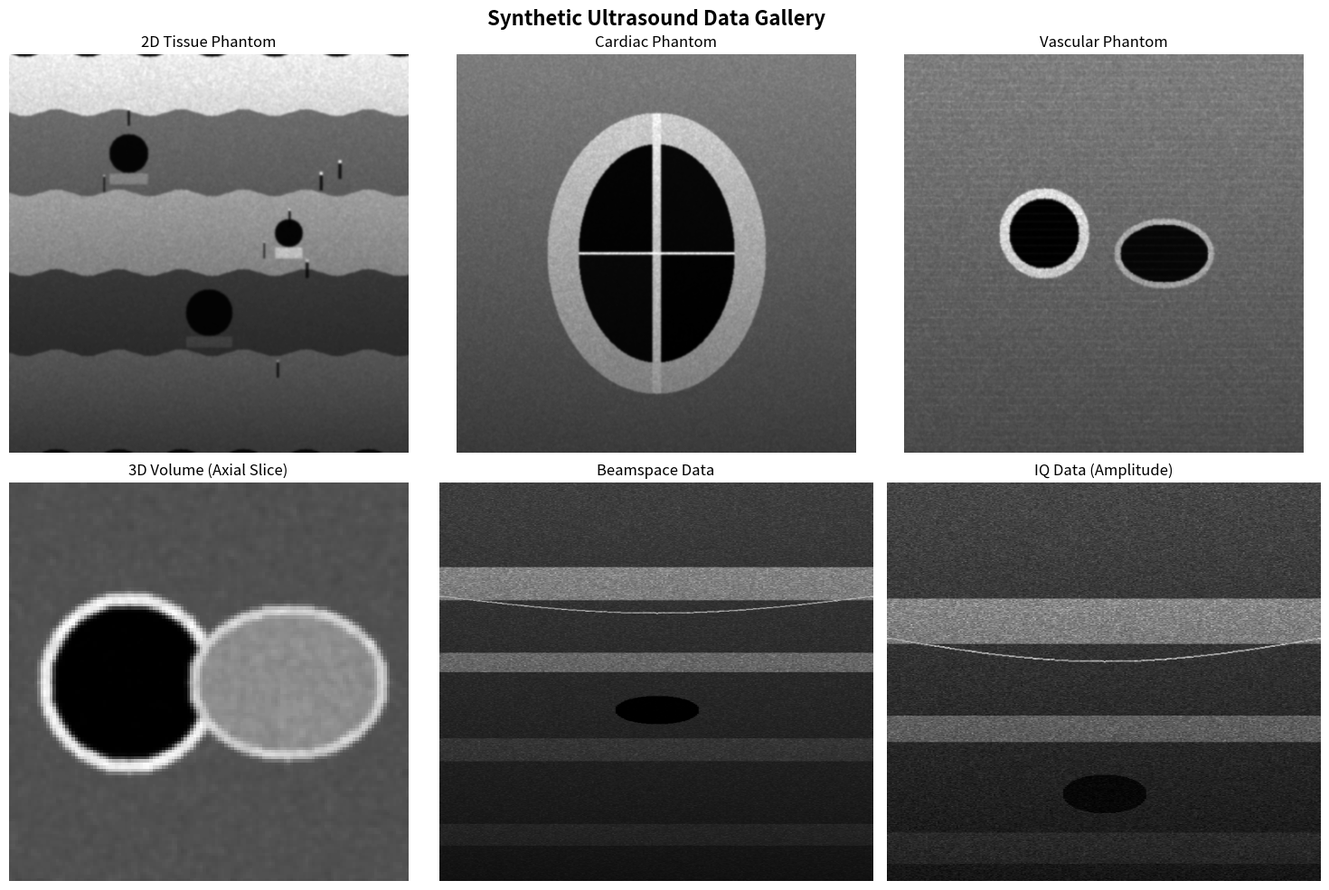

Python code for this plot: (Note: this script raises an exception after producing the figure.)
"""
Synthetic Ultrasound Data Generator
====================================
Generates realistic synthetic ultrasound data (2D frames, 3D volumes, 4D time-series)
with proper speckle noise patterns, tissue-like structures, and cardiac/vascular anatomy.

This module provides test data for demonstrating ultrasound processing pipelines
when real clinical data is not available.

Author: Sai Hasini Dandapanthula
Project: FAST Ultrasound Processing & 3D Visualization
"""

import numpy as np
from scipy.ndimage import gaussian_filter, binary_dilation, binary_erosion
from scipy.interpolate import RegularGridInterpolator


def generate_speckle_noise(shape, intensity=0.3, seed=None):
    """
    Generate realistic ultrasound speckle noise using Rayleigh distribution.

    Speckle noise in ultrasound is caused by constructive and destructive interference
    of backscattered waves from sub-resolution scatterers within tissue.

    Parameters
    ----------
    shape : tuple
        Shape of the output noise array.
    intensity : float
        Controls the intensity/variance of the speckle noise.
    seed : int, optional
        Random seed for reproducibility.

    Returns
    -------
    np.ndarray
        Speckle noise array with values in [0, 1].
    """
    if seed is not None:
        np.random.seed(seed)

    # Rayleigh distribution models ultrasound speckle well
    noise = np.random.rayleigh(scale=intensity, size=shape)
    noise = noise / noise.max()
    return noise.astype(np.float32)


def generate_tissue_phantom(height=512, width=512, seed=42):
    """
    Generate a synthetic 2D ultrasound tissue phantom with layered structures.

    Creates a B-mode ultrasound image with:
    - Depth-dependent attenuation (TGC-like falloff)
    - Layered tissue regions with different echogenicity
    - Circular cyst-like structures (anechoic regions)
    - Hyperechoic boundaries between tissue layers

    Parameters
    ----------
    height : int
        Image height (depth direction).
    width : int
        Image width (lateral direction).
    seed : int
        Random seed for reproducibility.

    Returns
    -------
    np.ndarray
        Synthetic B-mode ultrasound image, shape (height, width), float32 in [0, 1].
    """
    np.random.seed(seed)
    image = np.zeros((height, width), dtype=np.float32)

    # Create depth-dependent attenuation (TGC simulation)
    depth_attenuation = np.linspace(1.0, 0.3, height).reshape(-1, 1)
    depth_attenuation = np.broadcast_to(depth_attenuation, (height, width)).copy()

    # Create tissue layers with different echogenicity
    layer_boundaries = [0, int(0.15 * height), int(0.35 * height),
                        int(0.55 * height), int(0.75 * height), height]
    layer_echogenicity = [0.8, 0.4, 0.7, 0.3, 0.6]

    for i in range(len(layer_echogenicity)):
        start, end = layer_boundaries[i], layer_boundaries[i + 1]
        # Add slight wave to boundary for realism
        for col in range(width):
            wave = int(5 * np.sin(2 * np.pi * col / 80))
            s = max(0, start + wave)
            e = min(height, end + wave)
            image[s:e, col] = layer_echogenicity[i]

        # Add hyperechoic boundary line between layers
        if i < len(layer_echogenicity) - 1:
            boundary = layer_boundaries[i + 1]
            for col in range(width):
                wave = int(5 * np.sin(2 * np.pi * col / 80))
                b = boundary + wave
                if 0 < b < height - 2:
                    image[b:b + 2, col] = 1.0

    # Add circular anechoic cysts
    cyst_centers = [(int(0.25 * height), int(0.3 * width), 25),
                    (int(0.45 * height), int(0.7 * width), 18),
                    (int(0.65 * height), int(0.5 * width), 30)]

    for cy, cx, radius in cyst_centers:
        y, x = np.ogrid[:height, :width]
        mask = (y - cy) ** 2 + (x - cx) ** 2 <= radius ** 2
        image[mask] = 0.02  # Nearly anechoic

        # Posterior acoustic enhancement below cyst
        enhancement_mask = ((y - cy) ** 2 + (x - cx) ** 2 > radius ** 2) & \
                           (y > cy + radius) & (y < cy + radius + 15) & \
                           (np.abs(x - cx) < radius)
        image[enhancement_mask] *= 1.4

    # Add hyperechoic bright spots (calcifications)
    n_calcifications = 8
    for _ in range(n_calcifications):
        cy = np.random.randint(50, height - 50)
        cx = np.random.randint(50, width - 50)
        size = np.random.randint(2, 5)
        image[cy:cy + size, cx:cx + size] = 1.0
        # Acoustic shadow below calcification
        image[cy + size:cy + size + 20, cx:cx + size] *= 0.2

    # Apply speckle noise
    speckle = generate_speckle_noise((height, width), intensity=0.25, seed=seed)
    image = image * (0.7 + 0.6 * speckle)

    # Apply depth attenuation
    image *= depth_attenuation

    # Smooth slightly for realism
    image = gaussian_filter(image, sigma=1.2)

    # Normalize to [0, 1]
    image = np.clip(image, 0, 1)
    return image


def generate_cardiac_phantom(height=512, width=512, n_frames=30, seed=42):
    """
    Generate a synthetic 2D+t cardiac ultrasound sequence (apical four-chamber view).

    Creates a time-series of ultrasound frames simulating cardiac motion:
    - Elliptical chamber walls that contract and expand
    - Valve motion simulation
    - Realistic speckle patterns that deform with the tissue

    Parameters
    ----------
    height : int
        Image height.
    width : int
        Image width.
    n_frames : int
        Number of temporal frames (one cardiac cycle).
    seed : int
        Random seed.

    Returns
    -------
    np.ndarray
        Shape (n_frames, height, width), float32 in [0, 1].
    """
    np.random.seed(seed)
    frames = np.zeros((n_frames, height, width), dtype=np.float32)

    center_y, center_x = height // 2, width // 2

    for t in range(n_frames):
        phase = 2 * np.pi * t / n_frames  # Cardiac cycle phase

        # Contraction factor (systole = smaller, diastole = larger)
        contraction = 1.0 - 0.2 * np.sin(phase)

        # Create background tissue
        frame = np.ones((height, width), dtype=np.float32) * 0.35

        # Outer heart wall (myocardium)
        y, x = np.ogrid[:height, :width]
        outer_a = int(180 * contraction)  # Semi-major axis
        outer_b = int(140 * contraction)  # Semi-minor axis
        outer_wall = ((y - center_y) / outer_a) ** 2 + ((x - center_x) / outer_b) ** 2 <= 1
        frame[outer_wall] = 0.6

        # Inner chamber (blood pool - anechoic)
        inner_a = int(140 * contraction)
        inner_b = int(100 * contraction)
        inner_chamber = ((y - center_y) / inner_a) ** 2 + ((x - center_x) / inner_b) ** 2 <= 1
        frame[inner_chamber] = 0.05

        # Septum (dividing wall)
        septum_width = 12
        septum = (np.abs(x - center_x) < septum_width // 2) & outer_wall & ~inner_chamber
        # Make the septum extend into the chamber
        septum_extended = (np.abs(x - center_x) < septum_width // 2) & outer_wall
        frame[septum_extended] = 0.7

        # Four chambers
        # Left chambers (x < center)
        left_upper = inner_chamber & (y < center_y) & (x < center_x - septum_width // 2)
        left_lower = inner_chamber & (y >= center_y) & (x < center_x - septum_width // 2)
        right_upper = inner_chamber & (y < center_y) & (x > center_x + septum_width // 2)
        right_lower = inner_chamber & (y >= center_y) & (x > center_x + septum_width // 2)

        frame[left_upper] = 0.04
        frame[left_lower] = 0.06
        frame[right_upper] = 0.05
        frame[right_lower] = 0.04

        # Valve leaflets (thin bright lines at chamber boundaries)
        valve_y = center_y
        valve_thickness = 2
        valve_motion = int(8 * np.sin(phase))
        v_y = valve_y + valve_motion
        if 0 < v_y < height - valve_thickness:
            valve_mask = (np.abs(y - v_y) < valve_thickness) & inner_chamber
            frame[valve_mask] = 0.9

        # Add depth-dependent attenuation
        depth_atten = np.linspace(1.0, 0.5, height).reshape(-1, 1)
        frame *= depth_atten

        # Add speckle noise
        speckle = generate_speckle_noise((height, width), intensity=0.2, seed=seed + t)
        frame = frame * (0.7 + 0.6 * speckle)

        # Smooth for realism
        frame = gaussian_filter(frame, sigma=1.0)
        frame = np.clip(frame, 0, 1)
        frames[t] = frame

    return frames


def generate_vascular_phantom(height=400, width=400, seed=42):
    """
    Generate a synthetic vascular ultrasound image (cross-section of artery and vein).

    Parameters
    ----------
    height, width : int
        Image dimensions.
    seed : int
        Random seed.

    Returns
    -------
    np.ndarray
        Shape (height, width), float32 in [0, 1].
    """
    np.random.seed(seed)
    image = np.ones((height, width), dtype=np.float32) * 0.4

    y, x = np.ogrid[:height, :width]

    # Artery (circular, thick wall, pulsatile)
    artery_cx, artery_cy = int(0.35 * width), int(0.45 * height)
    artery_outer_r = 45
    artery_inner_r = 35
    artery_wall = ((y - artery_cy) ** 2 + (x - artery_cx) ** 2 <= artery_outer_r ** 2) & \
                  ((y - artery_cy) ** 2 + (x - artery_cx) ** 2 > artery_inner_r ** 2)
    artery_lumen = (y - artery_cy) ** 2 + (x - artery_cx) ** 2 <= artery_inner_r ** 2

    image[artery_wall] = 0.8  # Bright vessel wall
    image[artery_lumen] = 0.03  # Dark blood pool

    # Vein (slightly oval, thinner wall, compressible)
    vein_cx, vein_cy = int(0.65 * width), int(0.5 * height)
    vein_outer_a, vein_outer_b = 50, 35
    vein_inner_a, vein_inner_b = 44, 29
    vein_wall = (((y - vein_cy) / vein_outer_b) ** 2 + ((x - vein_cx) / vein_outer_a) ** 2 <= 1) & \
                (((y - vein_cy) / vein_inner_b) ** 2 + ((x - vein_cx) / vein_inner_a) ** 2 > 1)
    vein_lumen = ((y - vein_cy) / vein_inner_b) ** 2 + ((x - vein_cx) / vein_inner_a) ** 2 <= 1

    image[vein_wall] = 0.65  # Thinner, less echogenic wall
    image[vein_lumen] = 0.05  # Blood pool

    # Add surrounding tissue texture
    tissue_texture = generate_speckle_noise((height, width), intensity=0.2, seed=seed)
    muscle_fiber = np.zeros_like(image)
    for row in range(0, height, 8):
        muscle_fiber[row:row + 1, :] = 0.15
    image += muscle_fiber * 0.3

    # Apply speckle
    speckle = generate_speckle_noise((height, width), intensity=0.25, seed=seed)
    image = image * (0.65 + 0.7 * speckle)

    # Depth attenuation
    depth = np.linspace(1.0, 0.6, height).reshape(-1, 1)
    image *= depth

    image = gaussian_filter(image, sigma=0.8)
    return np.clip(image, 0, 1).astype(np.float32)


def generate_3d_volume(nx=128, ny=128, nz=128, seed=42):
    """
    Generate a synthetic 3D ultrasound volume with embedded structures.

    Creates a 3D volume containing:
    - A spherical structure (simulating a fetal head or cyst)
    - An ellipsoidal structure (simulating an organ)
    - Layered tissue planes
    - 3D speckle noise

    Parameters
    ----------
    nx, ny, nz : int
        Volume dimensions.
    seed : int
        Random seed.

    Returns
    -------
    np.ndarray
        Shape (nz, ny, nx), float32 in [0, 1].
    """
    np.random.seed(seed)
    volume = np.ones((nz, ny, nx), dtype=np.float32) * 0.3

    z, y, x = np.ogrid[:nz, :ny, :nx]
    cz, cy, cx = nz // 2, ny // 2, nx // 2

    # Spherical cyst
    sphere_r = min(nx, ny, nz) // 5
    sphere_mask = (z - cz) ** 2 + (y - cy) ** 2 + (x - int(cx * 0.6)) ** 2 <= sphere_r ** 2
    sphere_wall = ((z - cz) ** 2 + (y - cy) ** 2 + (x - int(cx * 0.6)) ** 2 <= (sphere_r + 4) ** 2) & ~sphere_mask
    volume[sphere_wall] = 0.85
    volume[sphere_mask] = 0.03

    # Ellipsoidal organ
    ea, eb, ec = nx // 4, ny // 5, nz // 6
    organ_cx = int(cx * 1.4)
    ellipsoid = ((z - cz) / ec) ** 2 + ((y - cy) / eb) ** 2 + ((x - organ_cx) / ea) ** 2 <= 1
    ellipsoid_inner = ((z - cz) / (ec - 3)) ** 2 + ((y - cy) / (eb - 3)) ** 2 + ((x - organ_cx) / (ea - 3)) ** 2 <= 1
    volume[ellipsoid & ~ellipsoid_inner] = 0.75
    volume[ellipsoid_inner] = 0.5

    # Horizontal tissue planes
    for plane_z in [nz // 4, 3 * nz // 4]:
        volume[plane_z:plane_z + 2, :, :] = 0.9

    # 3D speckle noise
    speckle_3d = generate_speckle_noise((nz, ny, nx), intensity=0.2, seed=seed)
    volume = volume * (0.6 + 0.8 * speckle_3d)

    # Depth attenuation along z-axis
    depth_atten = np.linspace(1.0, 0.4, nz).reshape(-1, 1, 1)
    volume *= depth_atten

    volume = gaussian_filter(volume, sigma=0.8)
    return np.clip(volume, 0, 1).astype(np.float32)


def generate_4d_volume(nx=64, ny=64, nz=64, n_frames=20, seed=42):
    """
    Generate a synthetic 4D (3D + time) ultrasound volume sequence.

    Simulates a pulsating spherical structure (e.g., cardiac chamber)
    that contracts and expands over time.

    Parameters
    ----------
    nx, ny, nz : int
        Spatial volume dimensions.
    n_frames : int
        Number of temporal frames.
    seed : int
        Random seed.

    Returns
    -------
    np.ndarray
        Shape (n_frames, nz, ny, nx), float32 in [0, 1].
    """
    np.random.seed(seed)
    volumes = np.zeros((n_frames, nz, ny, nx), dtype=np.float32)

    cz, cy, cx = nz // 2, ny // 2, nx // 2
    z, y, x = np.ogrid[:nz, :ny, :nx]

    for t in range(n_frames):
        phase = 2 * np.pi * t / n_frames
        contraction = 1.0 - 0.25 * np.sin(phase)

        vol = np.ones((nz, ny, nx), dtype=np.float32) * 0.35

        # Pulsating sphere
        radius = int(min(nx, ny, nz) * 0.3 * contraction)
        wall_thickness = 4

        sphere = (z - cz) ** 2 + (y - cy) ** 2 + (x - cx) ** 2 <= radius ** 2
        sphere_inner = (z - cz) ** 2 + (y - cy) ** 2 + (x - cx) ** 2 <= (radius - wall_thickness) ** 2

        vol[sphere & ~sphere_inner] = 0.8  # Wall
        vol[sphere_inner] = 0.04  # Cavity

        # Speckle
        speckle = generate_speckle_noise((nz, ny, nx), intensity=0.18, seed=seed + t)
        vol = vol * (0.6 + 0.8 * speckle)

        # Depth attenuation
        depth = np.linspace(1.0, 0.5, nz).reshape(-1, 1, 1)
        vol *= depth

        vol = gaussian_filter(vol, sigma=0.6)
        volumes[t] = np.clip(vol, 0, 1)

    return volumes.astype(np.float32)


def generate_sector_beamspace_data(n_scanlines=256, n_samples=700, seed=42):
    """
    Generate synthetic beamspace (pre-scan-converted) ultrasound data.

    This simulates raw data as it would come from a phased array transducer
    before scan conversion to a sector image.

    Parameters
    ----------
    n_scanlines : int
        Number of scan lines (lateral samples).
    n_samples : int
        Number of depth samples per scan line.
    seed : int
        Random seed.

    Returns
    -------
    np.ndarray
        Shape (n_samples, n_scanlines), float32 in [0, 1].
    """
    np.random.seed(seed)
    data = np.zeros((n_samples, n_scanlines), dtype=np.float32)

    # Background tissue
    data += 0.3

    # Add depth-varying echogenicity layers
    for depth in [150, 300, 450, 600]:
        width = np.random.randint(20, 60)
        echo = np.random.uniform(0.4, 0.8)
        data[depth:depth + width, :] = echo

    # Add a bright reflector (arc shape in beamspace = flat surface)
    for scanline in range(n_scanlines):
        depth = 200 + int(30 * np.sin(np.pi * scanline / n_scanlines))
        if 0 <= depth < n_samples - 2:
            data[depth:depth + 2, scanline] = 1.0

    # Add anechoic region (cyst in beamspace)
    cy, cx = 400, n_scanlines // 2
    for s in range(n_scanlines):
        for d in range(n_samples):
            if (d - cy) ** 2 + (s - cx) ** 2 < 25 ** 2:
                data[d, s] = 0.02

    # Speckle
    speckle = generate_speckle_noise((n_samples, n_scanlines), intensity=0.2, seed=seed)
    data = data * (0.6 + 0.8 * speckle)

    # Depth attenuation
    depth_atten = np.linspace(1.0, 0.3, n_samples).reshape(-1, 1)
    data *= depth_atten

    return np.clip(data, 0, 1).astype(np.float32)


def generate_iq_data(n_samples=512, n_scanlines=256, frequency=5e6, seed=42):
    """
    Generate synthetic IQ (In-phase / Quadrature) ultrasound data.

    IQ data represents the complex-valued RF signal after demodulation.
    This is what would be input to envelope detection and log compression.

    Parameters
    ----------
    n_samples : int
        Number of depth samples.
    n_scanlines : int
        Number of scan lines.
    frequency : float
        Center frequency in Hz.
    seed : int
        Random seed.

    Returns
    -------
    np.ndarray
        Shape (n_samples, n_scanlines, 2), float32. Channel 0 = I, Channel 1 = Q.
    """
    np.random.seed(seed)

    # Generate envelope (amplitude of scatterers)
    envelope = generate_sector_beamspace_data(n_scanlines, n_samples, seed)

    # Generate phase variation
    t = np.linspace(0, 1, n_samples).reshape(-1, 1)
    phase = 2 * np.pi * frequency * t * 1e-7 + np.random.uniform(0, 2 * np.pi, (1, n_scanlines))

    # IQ components
    I = envelope * np.cos(phase)
    Q = envelope * np.sin(phase)

    # Add noise
    I += np.random.normal(0, 0.02, I.shape)
    Q += np.random.normal(0, 0.02, Q.shape)

    iq_data = np.stack([I, Q], axis=-1).astype(np.float32)
    return iq_data


if __name__ == "__main__":
    """Quick test of all generators."""
    import matplotlib.pyplot as plt

    print("Generating synthetic ultrasound data...")

    fig, axes = plt.subplots(2, 3, figsize=(15, 10))

    # 2D Tissue phantom
    tissue = generate_tissue_phantom()
    axes[0, 0].imshow(tissue, cmap='gray')
    axes[0, 0].set_title('2D Tissue Phantom')
    axes[0, 0].axis('off')

    # Cardiac frame
    cardiac = generate_cardiac_phantom(n_frames=1)
    axes[0, 1].imshow(cardiac[0], cmap='gray')
    axes[0, 1].set_title('Cardiac Phantom')
    axes[0, 1].axis('off')

    # Vascular phantom
    vascular = generate_vascular_phantom()
    axes[0, 2].imshow(vascular, cmap='gray')
    axes[0, 2].set_title('Vascular Phantom')
    axes[0, 2].axis('off')

    # 3D volume slice
    volume = generate_3d_volume()
    axes[1, 0].imshow(volume[64], cmap='gray')
    axes[1, 0].set_title('3D Volume (Axial Slice)')
    axes[1, 0].axis('off')

    # Beamspace data
    beamspace = generate_sector_beamspace_data()
    axes[1, 1].imshow(beamspace, cmap='gray', aspect='auto')
    axes[1, 1].set_title('Beamspace Data')
    axes[1, 1].axis('off')

    # IQ data (amplitude)
    iq = generate_iq_data()
    amplitude = np.sqrt(iq[..., 0] ** 2 + iq[..., 1] ** 2)
    axes[1, 2].imshow(amplitude, cmap='gray', aspect='auto')
    axes[1, 2].set_title('IQ Data (Amplitude)')
    axes[1, 2].axis('off')

    plt.suptitle('Synthetic Ultrasound Data Gallery', fontsize=16, fontweight='bold')
    plt.tight_layout()
    plt.savefig('output/data_generator_test.png', dpi=150, bbox_inches='tight')
    plt.show()
    print("Done! Output saved to output/data_generator_test.png")
